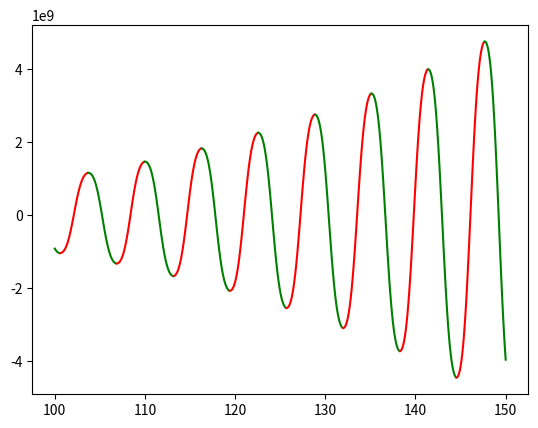

Python code for this plot:
import numpy as NP
import matplotlib.pyplot as plt

# Функция: f(x) = - 12×^4*sin (cos (x)) - 18×^3 + 5×^2 + 10x - 30

koef = [-12, -18, 5, 10, -30]
limitX = [100, 150]
x = NP.arange(limitX[0], limitX[1], 0.1)
def func(x, a, b, c, d, e):
    return a*x**4*NP.sin(NP.cos(x)) + b*x**3 + c*x**2 + d*x + e

changeX = []
direction = -1

colour = 'r'
def changeColour():
    global colour 
    if colour == 'r':
        colour = 'g'
    else:
        colour = 'r'
    return colour

# Направление

for i in range(len(x) - 1):
    if direction == -1:
        if func(x[i], *koef) < func(x[i+1], *koef):
            changeX.append((x[i], func(x[i], *koef)))
            direction = 1
    else:
        if func(x[i], *koef) > func(x[i+1], *koef):
            changeX.append((x[i], func(x[i], *koef)))
            direction = -1

print(changeX)
print(len(changeX))

# График

rangeX = NP.arange(limitX[0], changeX[0][0], 0.1)
plt.plot(rangeX, func(rangeX, *koef), changeColour())
for i in range(len(changeX)-1):
    rangeX = NP.arange(changeX[i][0], changeX[i+1][0], 0.1)
    plt.plot(rangeX, func(rangeX, *koef), changeColour())
rangeX = NP.arange(changeX[len(changeX)-1][0], limitX[1], 0.1)
plt.plot(rangeX, func(rangeX, *koef), changeColour())
plt.show()